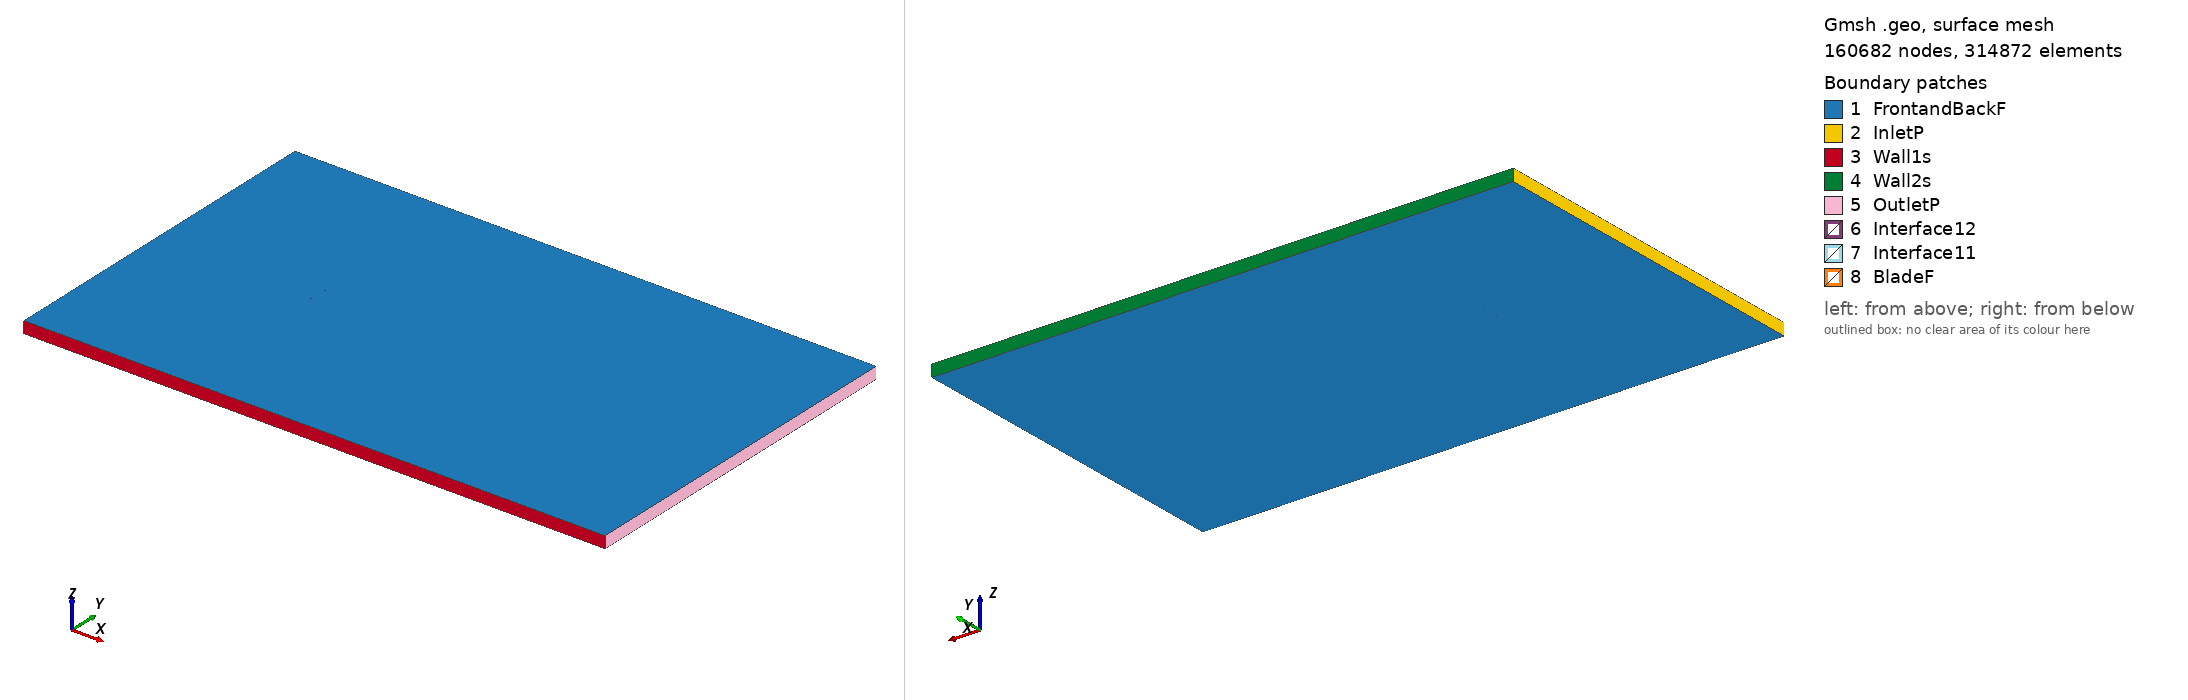

Gmsh geometry script, surface-meshed: 160682 nodes, 314872 surface elements. Boundary patches (legend numbers): 1 FrontandBackF, 2 InletP, 3 Wall1s, 4 Wall2s, 5 OutletP, 6 Interface12, 7 Interface11, 8 BladeF. Left view from above one corner, right view from below the opposite corner. Legend entries are the model's physical surfaces. The drawing asked Gmsh for element sizes between 1% and 20% of the model's largest extent; the script's own settings can give other sizes.

=== rae5214_tsr_3.1319_aoa_-3.7308.geo (drawn) ===
SetFactory("OpenCASCADE");

Point(1) = {0.074729, 0.747256, 0, 1.0};
Point(2) = {0.072802, 0.747407, 0, 1.0};
Point(3) = {0.068044, 0.747753, 0, 1.0};
Point(4) = {0.062677, 0.748137, 0, 1.0};
Point(5) = {0.056760, 0.748541, 0, 1.0};
Point(6) = {0.050348, 0.748935, 0, 1.0};
Point(7) = {0.043503, 0.749305, 0, 1.0};
Point(8) = {0.036293, 0.749621, 0, 1.0};
Point(9) = {0.028790, 0.749866, 0, 1.0};
Point(10) = {0.021069, 0.749999, 0, 1.0};
Point(11) = {0.013203, 0.750000, 0, 1.0};
Point(12) = {0.005268, 0.749878, 0, 1.0};
Point(13) = {-0.002658, 0.749627, 0, 1.0};
Point(14) = {-0.010501, 0.749278, 0, 1.0};
Point(15) = {-0.018185, 0.748835, 0, 1.0};
Point(16) = {-0.025636, 0.748294, 0, 1.0};
Point(17) = {-0.032784, 0.747659, 0, 1.0};
Point(18) = {-0.039559, 0.746958, 0, 1.0};
Point(19) = {-0.045897, 0.746214, 0, 1.0};
Point(20) = {-0.051739, 0.745459, 0, 1.0};
Point(21) = {-0.057030, 0.744678, 0, 1.0};
Point(22) = {-0.061709, 0.743819, 0, 1.0};
Point(23) = {-0.065738, 0.742900, 0, 1.0};
Point(24) = {-0.069067, 0.741819, 0, 1.0};
Point(25) = {-0.070338, 0.741282, 0, 1.0};
Point(26) = {-0.071666, 0.740588, 0, 1.0};
Point(27) = {-0.072681, 0.739937, 0, 1.0};
Point(28) = {-0.073510, 0.739251, 0, 1.0};
Point(29) = {-0.073754, 0.738992, 0, 1.0};
Point(30) = {-0.073979, 0.738714, 0, 1.0};
Point(31) = {-0.074200, 0.738379, 0, 1.0};
Point(32) = {-0.074418, 0.737981, 0, 1.0};
Point(33) = {-0.074571, 0.737622, 0, 1.0};
Point(34) = {-0.074680, 0.737286, 0, 1.0};
Point(35) = {-0.074757, 0.736969, 0, 1.0};
Point(36) = {-0.074815, 0.736624, 0, 1.0};
Point(37) = {-0.074841, 0.735777, 0, 1.0};
Point(38) = {-0.074717, 0.735120, 0, 1.0};
Point(39) = {-0.074622, 0.734908, 0, 1.0};
Point(40) = {-0.074513, 0.734721, 0, 1.0};
Point(41) = {-0.074370, 0.734535, 0, 1.0};
Point(42) = {-0.074182, 0.734361, 0, 1.0};
Point(43) = {-0.073926, 0.734167, 0, 1.0};
Point(44) = {-0.073672, 0.734007, 0, 1.0};
Point(45) = {-0.073421, 0.733879, 0, 1.0};
Point(46) = {-0.073152, 0.733754, 0, 1.0};
Point(47) = {-0.072259, 0.733461, 0, 1.0};
Point(48) = {-0.071185, 0.733216, 0, 1.0};
Point(49) = {-0.069795, 0.732951, 0, 1.0};
Point(50) = {-0.068476, 0.732759, 0, 1.0};
Point(51) = {-0.065055, 0.732430, 0, 1.0};
Point(52) = {-0.060949, 0.732168, 0, 1.0};
Point(53) = {-0.056204, 0.732010, 0, 1.0};
Point(54) = {-0.050858, 0.731941, 0, 1.0};
Point(55) = {-0.044968, 0.731962, 0, 1.0};
Point(56) = {-0.038590, 0.732094, 0, 1.0};
Point(57) = {-0.031785, 0.732335, 0, 1.0};
Point(58) = {-0.024620, 0.732707, 0, 1.0};
Point(59) = {-0.017167, 0.733235, 0, 1.0};
Point(60) = {-0.009500, 0.733923, 0, 1.0};
Point(61) = {-0.001689, 0.734778, 0, 1.0};
Point(62) = {0.006185, 0.735823, 0, 1.0};
Point(63) = {0.014047, 0.737055, 0, 1.0};
Point(64) = {0.021825, 0.738406, 0, 1.0};
Point(65) = {0.029447, 0.739796, 0, 1.0};
Point(66) = {0.036848, 0.741117, 0, 1.0};
Point(67) = {0.043961, 0.742279, 0, 1.0};
Point(68) = {0.050717, 0.743277, 0, 1.0};
Point(69) = {0.057050, 0.744093, 0, 1.0};
Point(70) = {0.062899, 0.744742, 0, 1.0};
Point(71) = {0.068208, 0.745242, 0, 1.0};
Point(72) = {0.072918, 0.745622, 0, 1.0};
Point(73) = {0.074827, 0.745752, 0, 1.0};
Point(74) = {-0.074729, -0.747256, 0, 1.0};
Point(75) = {-0.072802, -0.747407, 0, 1.0};
Point(76) = {-0.068044, -0.747753, 0, 1.0};
Point(77) = {-0.062677, -0.748137, 0, 1.0};
Point(78) = {-0.056760, -0.748541, 0, 1.0};
Point(79) = {-0.050348, -0.748935, 0, 1.0};
Point(80) = {-0.043503, -0.749305, 0, 1.0};
Point(81) = {-0.036293, -0.749621, 0, 1.0};
Point(82) = {-0.028790, -0.749866, 0, 1.0};
Point(83) = {-0.021069, -0.749999, 0, 1.0};
Point(84) = {-0.013203, -0.750000, 0, 1.0};
Point(85) = {-0.005268, -0.749878, 0, 1.0};
Point(86) = {0.002658, -0.749627, 0, 1.0};
Point(87) = {0.010501, -0.749278, 0, 1.0};
Point(88) = {0.018185, -0.748835, 0, 1.0};
Point(89) = {0.025636, -0.748294, 0, 1.0};
Point(90) = {0.032784, -0.747659, 0, 1.0};
Point(91) = {0.039559, -0.746958, 0, 1.0};
Point(92) = {0.045897, -0.746214, 0, 1.0};
Point(93) = {0.051739, -0.745459, 0, 1.0};
Point(94) = {0.057030, -0.744678, 0, 1.0};
Point(95) = {0.061709, -0.743819, 0, 1.0};
Point(96) = {0.065738, -0.742900, 0, 1.0};
Point(97) = {0.069067, -0.741819, 0, 1.0};
Point(98) = {0.070338, -0.741282, 0, 1.0};
Point(99) = {0.071666, -0.740588, 0, 1.0};
Point(100) = {0.072681, -0.739937, 0, 1.0};
Point(101) = {0.073510, -0.739251, 0, 1.0};
Point(102) = {0.073754, -0.738992, 0, 1.0};
Point(103) = {0.073979, -0.738714, 0, 1.0};
Point(104) = {0.074200, -0.738379, 0, 1.0};
Point(105) = {0.074418, -0.737981, 0, 1.0};
Point(106) = {0.074571, -0.737622, 0, 1.0};
Point(107) = {0.074680, -0.737286, 0, 1.0};
Point(108) = {0.074757, -0.736969, 0, 1.0};
Point(109) = {0.074815, -0.736624, 0, 1.0};
Point(110) = {0.074841, -0.735777, 0, 1.0};
Point(111) = {0.074717, -0.735120, 0, 1.0};
Point(112) = {0.074622, -0.734908, 0, 1.0};
Point(113) = {0.074513, -0.734721, 0, 1.0};
Point(114) = {0.074370, -0.734535, 0, 1.0};
Point(115) = {0.074182, -0.734361, 0, 1.0};
Point(116) = {0.073926, -0.734167, 0, 1.0};
Point(117) = {0.073672, -0.734007, 0, 1.0};
Point(118) = {0.073421, -0.733879, 0, 1.0};
Point(119) = {0.073152, -0.733754, 0, 1.0};
Point(120) = {0.072259, -0.733461, 0, 1.0};
Point(121) = {0.071185, -0.733216, 0, 1.0};
Point(122) = {0.069795, -0.732951, 0, 1.0};
Point(123) = {0.068476, -0.732759, 0, 1.0};
Point(124) = {0.065055, -0.732430, 0, 1.0};
Point(125) = {0.060949, -0.732168, 0, 1.0};
Point(126) = {0.056204, -0.732010, 0, 1.0};
Point(127) = {0.050858, -0.731941, 0, 1.0};
Point(128) = {0.044968, -0.731962, 0, 1.0};
Point(129) = {0.038590, -0.732094, 0, 1.0};
Point(130) = {0.031785, -0.732335, 0, 1.0};
Point(131) = {0.024620, -0.732707, 0, 1.0};
Point(132) = {0.017167, -0.733235, 0, 1.0};
Point(133) = {0.009500, -0.733923, 0, 1.0};
Point(134) = {0.001689, -0.734778, 0, 1.0};
Point(135) = {-0.006185, -0.735823, 0, 1.0};
Point(136) = {-0.014047, -0.737055, 0, 1.0};
Point(137) = {-0.021825, -0.738406, 0, 1.0};
Point(138) = {-0.029447, -0.739796, 0, 1.0};
Point(139) = {-0.036848, -0.741117, 0, 1.0};
Point(140) = {-0.043961, -0.742279, 0, 1.0};
Point(141) = {-0.050717, -0.743277, 0, 1.0};
Point(142) = {-0.057050, -0.744093, 0, 1.0};
Point(143) = {-0.062899, -0.744742, 0, 1.0};
Point(144) = {-0.068208, -0.745242, 0, 1.0};
Point(145) = {-0.072918, -0.745622, 0, 1.0};
Point(146) = {-0.074827, -0.745752, 0, 1.0};

// Lines: first blade (splines 1-4)
Spline(1) = {1:17};
Spline(2) = {17:56};
Spline(3) = {56:73};
Spline(4) = {73,1};

// Lines: second blade (splines 5-8)
Spline(5) = {74:90};
Spline(6) = {90:129};
Spline(7) = {129:146};
Spline(8) = {146,74};

// Outer domain (points 20001-4 and lines)
Point(147) = {-13.50000000, -15.00000000, 0, 1.0};
Point(148) = {-13.50000000, 15.00000000, 0, 1.0};
Point(149) = {36.00000000, 15.00000000, 0, 1.0};
Point(150) = {36.00000000, -15.00000000, 0, 1.0};
Line(11) = {147, 148};
Line(12) = {148, 149};
Line(13) = {149, 150};
Line(14) = {147, 150};

// Interface (between moving and stationary domain) (circles)
Circle(9) = {0, 0, 0, 0.80000000, 0, 2*Pi};
Circle(10) = {0, 0, 0, 0.80000000, 0, 2*Pi};

// Loops collect Lines/Splines/etc (blade1, blade2, domain, first circle)
Line Loop(1) = {1:4};
Line Loop(2) = {5:8};
Line Loop(3) = {11,12,13,-14};
Line Loop(4) = {9};

// BooleanDifference cuts out the circle/interface from the domain
Plane Surface(1) = {3};
Plane Surface(2) = {4};
BooleanDifference{ Surface{1}; Delete;}{ Surface{2}; Delete;}

// This one cuts out the blades from the inner circle/interface
Line Loop(6) = {10};
Plane Surface(5) = {6};
Plane Surface(6) = {1};
Plane Surface(7) = {2};
BooleanDifference{ Surface{5}; Delete;}{ Surface{6,7}; Delete;}

// extrude to 3rd dimension
Extrude {0, 0, 1} {Surface{1}; Surface{5}; Layers{1}; Recombine;}

// Physical Surfaces are the named boundaries (patches)
Physical Surface("Interface11") = {12};
Physical Surface("Interface12") = {10};

// sides of domain
Physical Surface("InletP") = {6};
Physical Surface("OutletP") = {9};

// top and bottom of domain
Physical Surface("Wall1s") = {7};
Physical Surface("Wall2s") = {8};

// Check FrontandBackF by ensuring there is nothing in the 3rd dimension
Physical Surface("FrontandBackF") = {1,11,5,21};
Physical Surface("BladeF") = {13:20};
Physical Volume("Turbine") = {2};
Physical Volume("Farfield") = {1};

// settings for airfoil boundary layer
Field[1] = BoundaryLayer;
Field[1].EdgesList = {1:8};
Field[1].hwall_n = 1e-3;
Field[1].thickness = 1.5e-2;
Field[1].ratio = 1.05;
Field[1].Quads = 1;
BoundaryLayer Field = 1;

// control points for mesh (blade and interface)
// floor((arc length / 1.5mm)/ 6) -> Transfinite Line
Transfinite Line {1,2,3,5,6,7} = 33 Using Progression 1;
Transfinite Line {4,8} = 2 Using Progression 1;
Transfinite Line {9, 15} = 800 Using Progression 1;

// For more information on gmsh syntax, visit http://gmsh.info/doc/texinfo/gmsh.html
